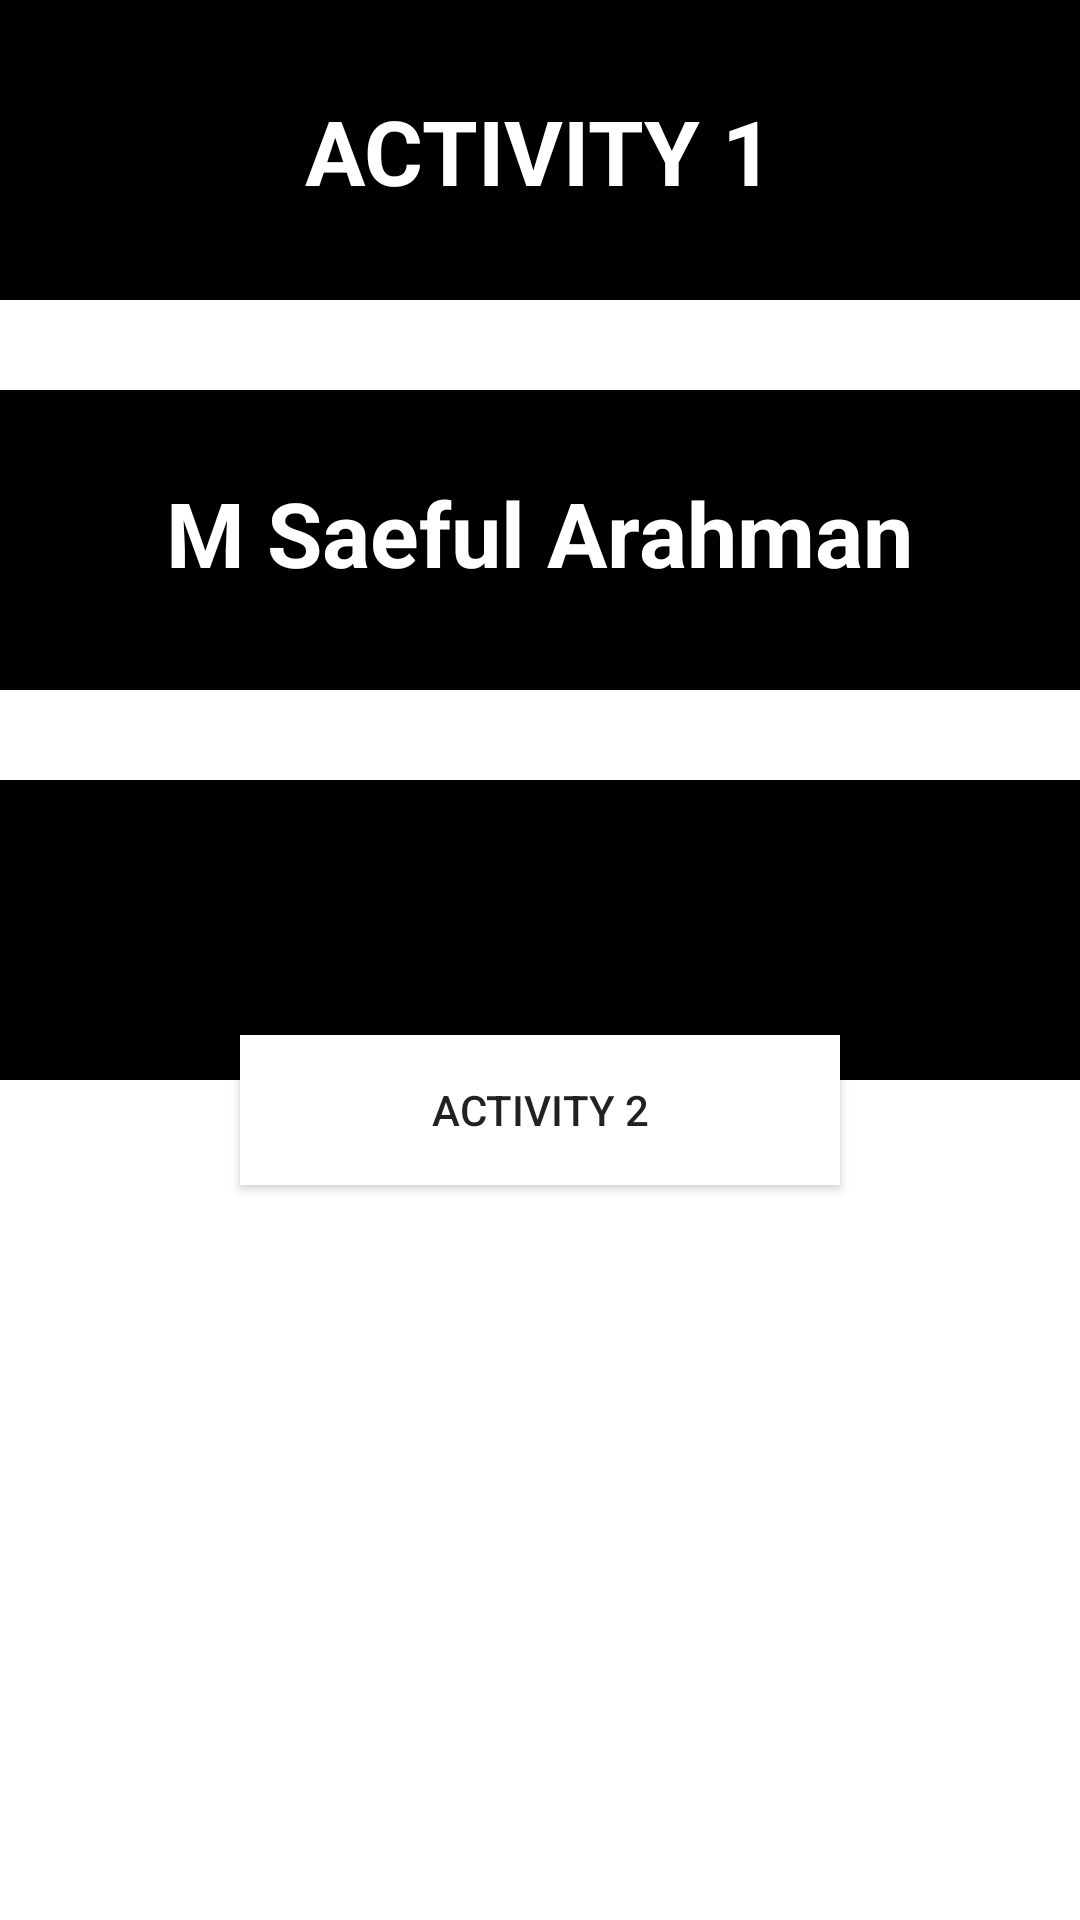

Here is an Android app screen rendered from its layout file. Give the layout XML and the strings, colors and styles it references.
<!-- AndroidManifest.xml: application theme Theme.MultiActivity_saeful -->
<!-- res/layout/activity_main.xml -->
<?xml version="1.0" encoding="utf-8"?>
<FrameLayout xmlns:android="http://schemas.android.com/apk/res/android"
    xmlns:app="http://schemas.android.com/apk/res-auto"
    xmlns:tools="http://schemas.android.com/tools"
    android:layout_width="match_parent"
    android:layout_height="match_parent"
    android:background="@color/white"
    tools:context=".MainActivity" >

    <ImageView
        android:id="@+id/imageView2"
        android:layout_width="match_parent"
        android:layout_height="100dp"
        android:background="@color/black" />

    <ImageView
        android:id="@+id/imageView3"
        android:layout_width="match_parent"
        android:layout_marginTop="130dp"
        android:layout_height="100dp"
        android:background="@color/black" />

    <ImageView
        android:id="@+id/imageView4"
        android:layout_width="match_parent"
        android:layout_height="100dp"
        android:layout_marginTop="260dp"
        android:background="@color/black" />

    <Button
        android:id="@+id/button"
        android:layout_width="200dp"
        android:layout_height="50dp"
        android:layout_gravity="center"
        android:layout_marginTop="50dp"
        android:background="@color/white"
        android:text="ACTIVITY 2"
        tools:ignore="TextContrastCheck,VisualLintOverlap" />

    <RelativeLayout
        android:layout_width="match_parent"
        android:layout_height="match_parent">

        <TextView
            android:id="@+id/textView6"
            android:layout_width="wrap_content"
            android:layout_height="wrap_content"
            android:layout_centerHorizontal="true"
            android:layout_marginTop="30dp"
            android:text="ACTIVITY 1"
            android:textColor="@color/white"
            android:textSize="30dp"
            android:textStyle="bold" />

        <TextView
            android:id="@+id/textView7"
            android:layout_width="wrap_content"
            android:layout_height="wrap_content"
            android:layout_below="@id/textView6"
            android:layout_centerHorizontal="true"
            android:layout_marginTop="87dp"
            android:text="M Saeful Arahman"
            android:textColor="@color/white"
            android:textSize="30sp"
            android:textStyle="bold" />
    </RelativeLayout>

</FrameLayout>
<!-- resources referenced by this layout -->
<resources>
  <style name="Theme.MultiActivity_saeful" parent="Theme.MaterialComponents.DayNight.DarkActionBar">
          
          <item name="colorPrimary">@color/purple_500</item>
          <item name="colorPrimaryVariant">@color/purple_700</item>
          <item name="colorOnPrimary">@color/white</item>
          
          <item name="colorSecondary">@color/teal_200</item>
          <item name="colorSecondaryVariant">@color/teal_700</item>
          <item name="colorOnSecondary">@color/black</item>
          
          <item name="android:statusBarColor">?attr/colorPrimaryVariant</item>
          
      </style>
  <!-- not gathered from this repository: default colours our renderer supplied (Android Studio template values) -->
  <color name="purple_500">#FF6200EE</color>
  <color name="purple_700">#FF3700B3</color>
  <color name="teal_200">#FF03DAC5</color>
  <color name="teal_700">#FF018786</color>
  <color name="black">#FF000000</color>
  <color name="white">#FFFFFFFF</color>
</resources>
